Dataset: capstone (GitHub, ctanyt/GA_Projects). Classes: blue spot ray, hybrid grouper, queenfish, red sea bream, sea bass, shovelnose.

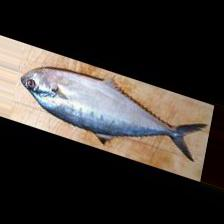
Label: queenfish

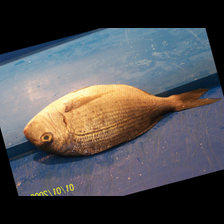
Label: red sea bream

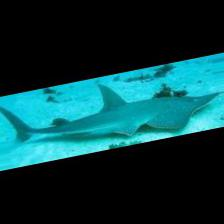
Label: shovelnose

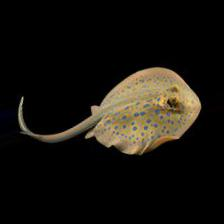
Label: blue spot ray

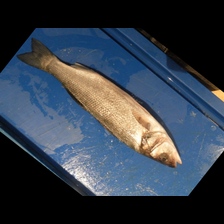
Label: sea bass

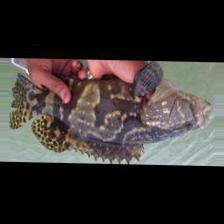
Label: hybrid grouper
